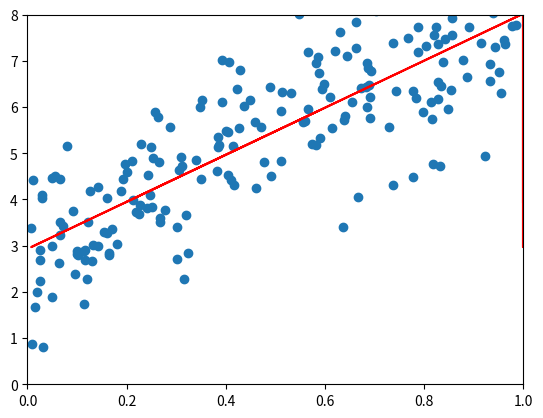

Generate this figure with matplotlib:
import numpy as np
import matplotlib.pyplot as plt

x_train = np.random.rand(200,1)
y_train = 3 + 5 * x_train + np.random.normal(0,1,size=(200,1))

plt.scatter(x_train,y_train)

theta = np.zeros((2,1))
x_train = np.hstack((np.ones((200,1)),x_train))
for _ in range(5000):
    theta = theta - 0.01*1/200 * np.dot(((np.dot(x_train,theta) - y_train).T),x_train).T

x_predict = x_train
y_predict = np.dot(x_predict,theta)

plt.plot(x_predict,y_predict,'r')
plt.xlim(0,1)
plt.ylim(0,8)
plt.show()

print(theta)